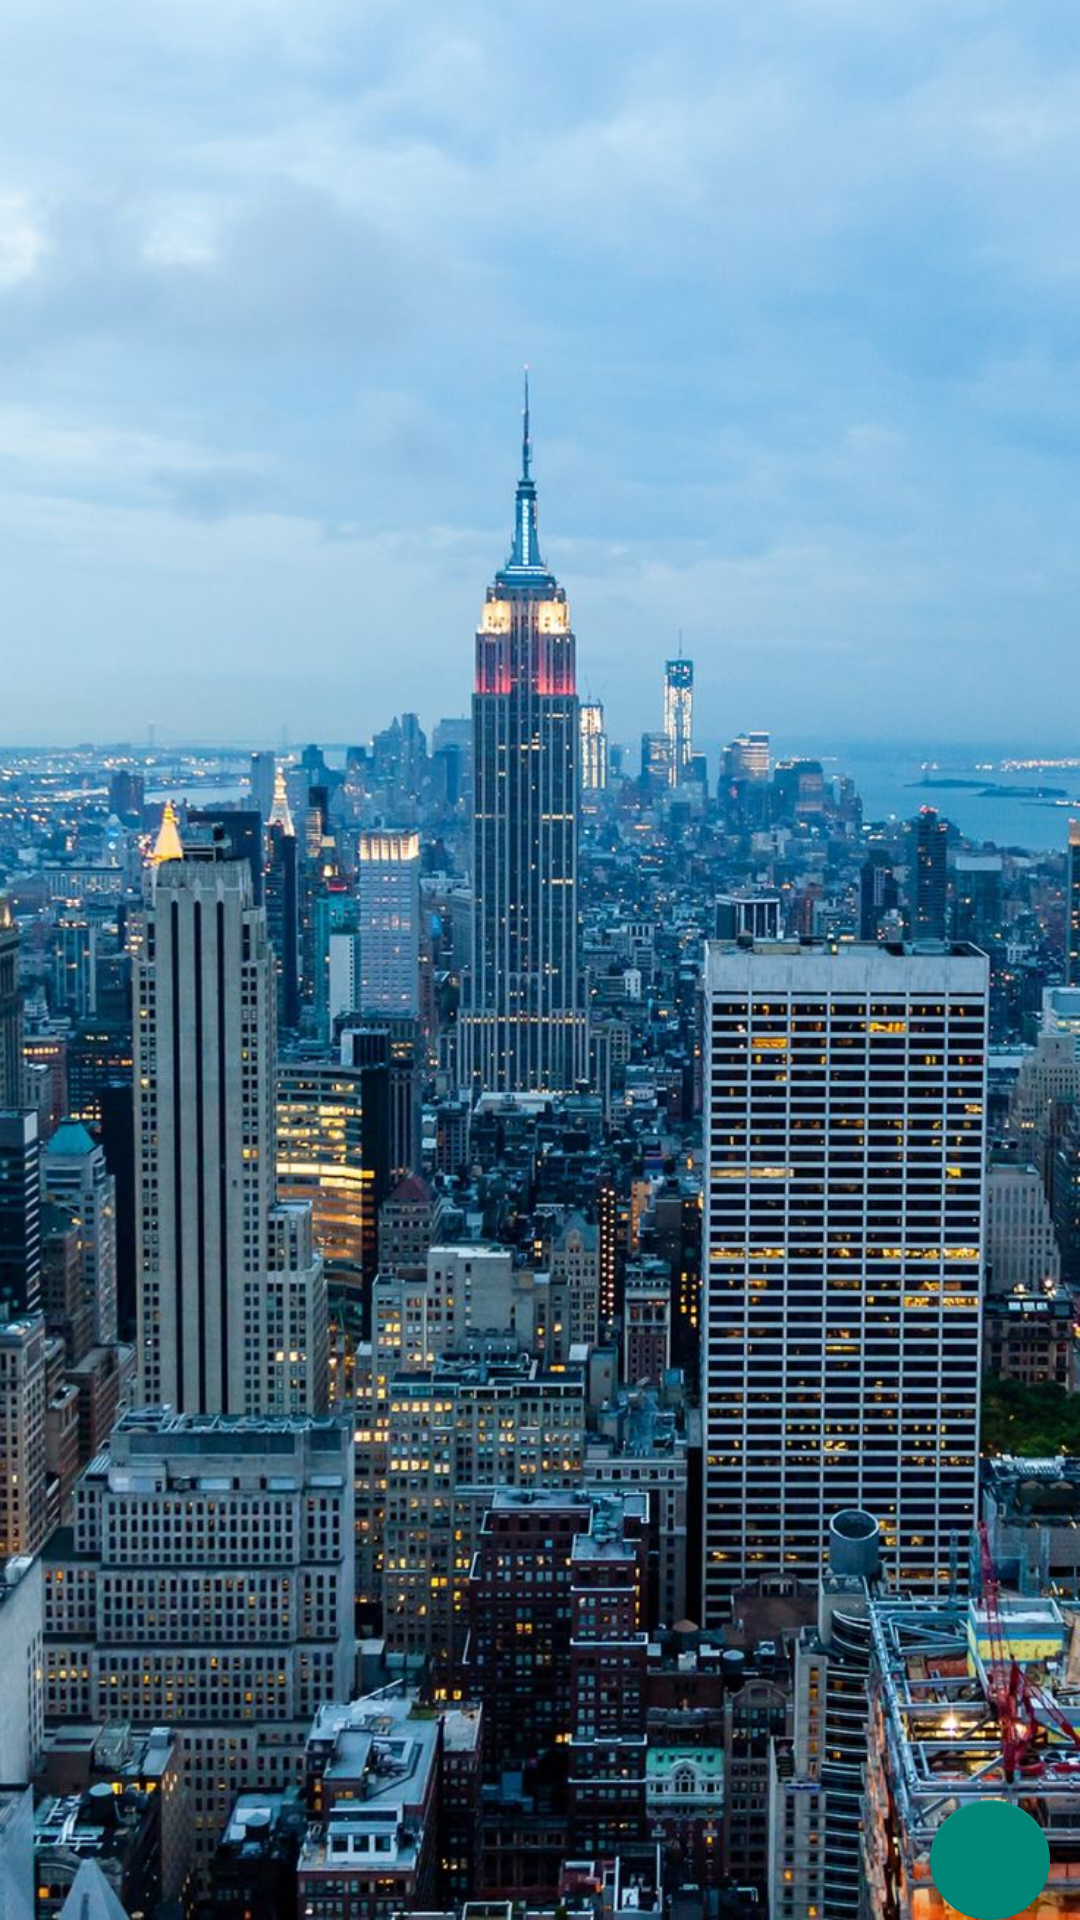

Layout XML and referenced resources for this Android screen:
<!-- AndroidManifest.xml: application theme Base.Theme.AppCompat.Light -->
<!-- res/layout/activity_chat_window.xml -->
<?xml version="1.0" encoding="utf-8"?>
<LinearLayout xmlns:android="http://schemas.android.com/apk/res/android"
xmlns:tools="http://schemas.android.com/tools"
android:layout_width="match_parent"
android:layout_height="match_parent"
android:background="#ffffff"
android:orientation="vertical"
tools:context="com.example.abhishek.campus.ChatWindowActivity">

<ScrollView
    android:layout_width="wrap_content"
    android:layout_weight="20"
    android:layout_height="bye"
    android:id="@+id/scrollView">
    <RelativeLayout xmlns:android="http://schemas.android.com/apk/res/android"
        android:id="@+id/layout2"
        android:layout_width="match_parent"
        android:layout_height="wrap_content">
        <LinearLayout
            android:layout_width="match_parent"
            android:layout_height="wrap_content"
            android:orientation="vertical"
            android:id="@+id/layout1">
        </LinearLayout>
    </RelativeLayout>
</ScrollView>

<include
    layout="@layout/message_area"
    android:layout_width="match_parent"
    android:layout_height="wrap_content"
    android:gravity="bottom"
    />
</LinearLayout>
<!-- res/layout/message_area.xml (included above) -->
<?xml version="1.0" encoding="utf-8"?>
<RelativeLayout xmlns:android="http://schemas.android.com/apk/res/android"
    xmlns:app="http://schemas.android.com/apk/res-auto"
    android:id="@+id/activity_main"
    android:layout_width="match_parent"
    android:layout_height="match_parent"
    android:background="@drawable/bg2">



    <android.support.design.widget.FloatingActionButton
        android:layout_width="wrap_content"
        android:layout_height="wrap_content"
        android:clickable="true"
        android:src="@drawable/send_button_icon"
        android:id="@+id/fab"
        android:tint="@android:color/white"
        android:layout_alignParentBottom="true"
        android:layout_alignParentEnd="true"
        android:layout_marginBottom="12.5dp"
        android:layout_marginRight="10dp"
        android:background="#ffffff"

        app:fabSize="mini" />



        <EditText
            android:id="@+id/input"
            android:layout_width="fill_parent"
            android:layout_height="wrap_content"
            android:layout_margin="15dp"
            android:background="@drawable/rounded_edittext"
            android:ems="10"
            android:padding="5dip"
            android:maxLines="5"


            />

</RelativeLayout>
<!-- resources referenced by this layout -->
<resources>
  <!-- drawable bg2: jpg bitmap (drawable, 191547 bytes) -->
</resources>
